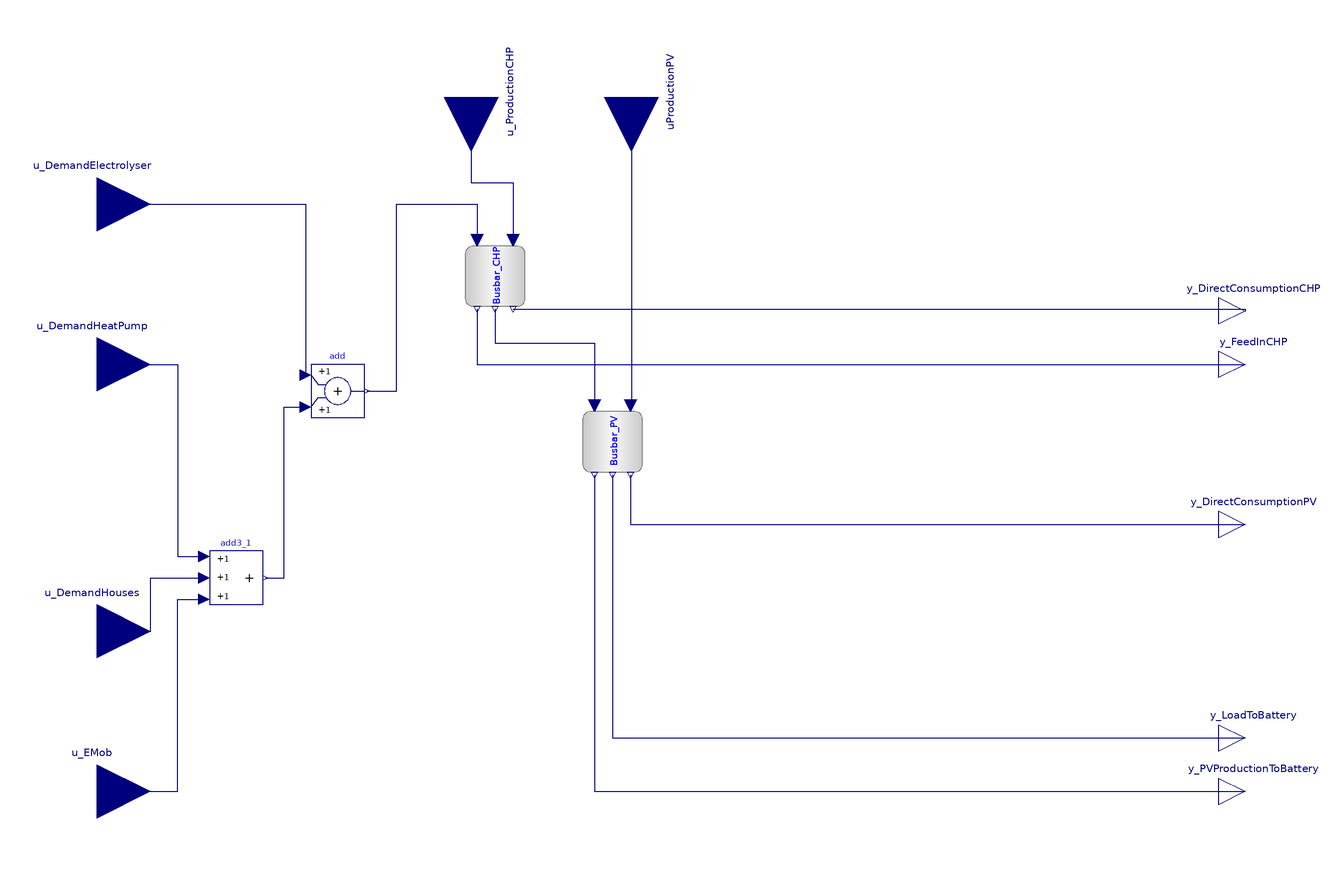

The Modelica model whose source follows is shown above as a component diagram (icons at their Placement, wires along their Line points).

model busbar_4consumer
      extends Modelica.Icons.Package;
      Modelica.Blocks.Interfaces.RealOutput y_DirectConsumptionCHP annotation (
        Placement(visible = true, transformation(origin = {210, 140}, extent = {{-10, -10}, {10, 10}}, rotation = 0), iconTransformation(origin = {110, 80}, extent = {{-10, -10}, {10, 10}}, rotation = 0)));
      Modelica.Blocks.Interfaces.RealInput u_ProductionCHP annotation (
        Placement(visible = true, transformation(origin = {-80, 220}, extent = {{-20, -20}, {20, 20}}, rotation = -90), iconTransformation(origin = {-60, 120}, extent = {{-20, -20}, {20, 20}}, rotation = -90)));
      Modelica.Blocks.Interfaces.RealInput uProductionPV annotation (
        Placement(visible = true, transformation(origin = {-20, 220}, extent = {{-20, -20}, {20, 20}}, rotation = -90), iconTransformation(origin = {0, 120}, extent = {{-20, -20}, {20, 20}}, rotation = -90)));
      Modelica.Blocks.Interfaces.RealInput u_DemandHeatPump annotation (
        Placement(visible = true, transformation(origin = {-220, 120}, extent = {{-20, -20}, {20, 20}}, rotation = 0), iconTransformation(origin = {-120, 30}, extent = {{-20, -20}, {20, 20}}, rotation = 0)));
      Modelica.Blocks.Interfaces.RealInput u_DemandHouses annotation (
        Placement(visible = true, transformation(origin = {-220, 20}, extent = {{-20, -20}, {20, 20}}, rotation = 0), iconTransformation(origin = {-120, -30}, extent = {{-20, -20}, {20, 20}}, rotation = 0)));
      Modelica.Blocks.Interfaces.RealOutput y_FeedInCHP annotation (
        Placement(visible = true, transformation(origin = {210, 120}, extent = {{-10, -10}, {10, 10}}, rotation = 0), iconTransformation(origin = {110, 50}, extent = {{-10, -10}, {10, 10}}, rotation = 0)));
      Modelica.Blocks.Interfaces.RealOutput y_DirectConsumptionPV annotation (
        Placement(visible = true, transformation(origin = {210, 60}, extent = {{-10, -10}, {10, 10}}, rotation = 0), iconTransformation(origin = {110, 20}, extent = {{-10, -10}, {10, 10}}, rotation = 0)));
      Modelica.Blocks.Interfaces.RealOutput y_LoadToBattery annotation (
        Placement(visible = true, transformation(origin = {210, -20}, extent = {{-10, -10}, {10, 10}}, rotation = 0), iconTransformation(origin = {110, -40}, extent = {{-10, -10}, {10, 10}}, rotation = 0)));
      Modelica.Blocks.Interfaces.RealOutput y_PVProductionToBattery annotation (
        Placement(visible = true, transformation(origin = {210, -40}, extent = {{-10, -10}, {10, 10}}, rotation = 0), iconTransformation(origin = {110, -70}, extent = {{-10, -10}, {10, 10}}, rotation = 0)));
      Quarree100.Components.busbar_1consumer Busbar_CHP annotation (
        Placement(visible = true, transformation(origin = {-71, 153}, extent = {{-9, -9}, {9, 9}}, rotation = -90)));
      Quarree100.Components.busbar_1consumer Busbar_PV annotation (
        Placement(visible = true, transformation(origin = {-27, 91}, extent = {{-9, -9}, {9, 9}}, rotation = -90)));
      Modelica.Blocks.Interfaces.RealInput u_EMob annotation (
        Placement(visible = true, transformation(origin = {-220, -40}, extent = {{-20, -20}, {20, 20}}, rotation = 0), iconTransformation(origin = {-120, -80}, extent = {{-20, -20}, {20, 20}}, rotation = 0)));
      Modelica.Blocks.Math.Add3 add3_1 annotation (
        Placement(transformation(extent = {{-178, 30}, {-158, 50}})));
      Modelica.Blocks.Math.Add add annotation (
        Placement(transformation(extent = {{-140, 100}, {-120, 120}})));
      Modelica.Blocks.Interfaces.RealInput u_DemandElectrolyser annotation (
        Placement(visible = true, transformation(origin = {-220, 180}, extent = {{-20, -20}, {20, 20}}, rotation = 0), iconTransformation(origin = {-120, 80}, extent = {{-20, -20}, {20, 20}}, rotation = 0)));
    equation
      connect(Busbar_PV.y_GridLoad, y_LoadToBattery) annotation (
        Line(points = {{-27, 78.625}, {-27, -20}, {210, -20}}, color = {0, 0, 127}));
      connect(Busbar_PV.y_FeedIn, y_PVProductionToBattery) annotation (
        Line(points = {{-33.75, 78.625}, {-33.75, -40}, {210, -40}}, color = {0, 0, 127}));
      connect(uProductionPV, Busbar_PV.u_Production) annotation (
        Line(points = {{-20, 220}, {-20, 104.5}, {-20.25, 104.5}}, color = {0, 0, 127}));
      connect(Busbar_CHP.y_GridLoad, Busbar_PV.u_Demand) annotation (
        Line(points = {{-71, 140.625}, {-71, 128}, {-33.75, 128}, {-33.75, 104.5}}, color = {0, 0, 127}));
      connect(Busbar_PV.y_DirectConsumption, y_DirectConsumptionPV) annotation (
        Line(points = {{-20.25, 78.625}, {-20.25, 60}, {210, 60}}, color = {0, 0, 127}));
      connect(Busbar_CHP.y_FeedIn, y_FeedInCHP) annotation (
        Line(points = {{-77.75, 140.625}, {-77.75, 120}, {210, 120}}, color = {0, 0, 127}));
      connect(Busbar_CHP.y_DirectConsumption, y_DirectConsumptionCHP) annotation (
        Line(points = {{-64.25, 140.625}, {210, 140.625}, {210, 140}}, color = {0, 0, 127}));
      connect(u_ProductionCHP, Busbar_CHP.u_Production) annotation (
        Line(points = {{-80, 220}, {-80, 188}, {-64.25, 188}, {-64.25, 166.5}}, color = {0, 0, 127}));
      connect(u_DemandHeatPump, add3_1.u1) annotation (
        Line(points = {{-220, 120}, {-190, 120}, {-190, 48}, {-180, 48}}, color = {0, 0, 127}));
      connect(u_DemandHouses, add3_1.u2) annotation (
        Line(points = {{-220, 20}, {-200, 20}, {-200, 40}, {-180, 40}}, color = {0, 0, 127}));
      connect(u_EMob, add3_1.u3) annotation (
        Line(points = {{-220, -40}, {-190, -40}, {-190, 32}, {-180, 32}}, color = {0, 0, 127}));
      connect(add.y, Busbar_CHP.u_Demand) annotation (
        Line(points = {{-119, 110}, {-108, 110}, {-108, 180}, {-77.75, 180}, {-77.75, 166.5}}, color = {0, 0, 127}));
      connect(u_DemandElectrolyser, add.u1) annotation (
        Line(points = {{-220, 180}, {-142, 180}, {-142, 116}}, color = {0, 0, 127}));
      connect(add3_1.y, add.u2) annotation (
        Line(points = {{-157, 40}, {-150, 40}, {-150, 104}, {-142, 104}}, color = {0, 0, 127}));
      annotation (
        experiment(StartTime = 0, StopTime = 345600, Tolerance = 1e-06, Interval = 900),
        __OpenModelica_simulationFlags(lv = "LOG_STATS", outputFormat = "mat", s = "dassl"),
        Diagram(coordinateSystem(extent = {{-200, -200}, {200, 200}})),
        Icon(coordinateSystem(initialScale = 0.1), graphics={  Text(origin = {-2, -124}, lineColor = {0, 0, 255}, extent = {{-150, 150}, {150, 110}}, textString = "%name")}),
        __OpenModelica_commandLineOptions = "");
    end busbar_4consumer;